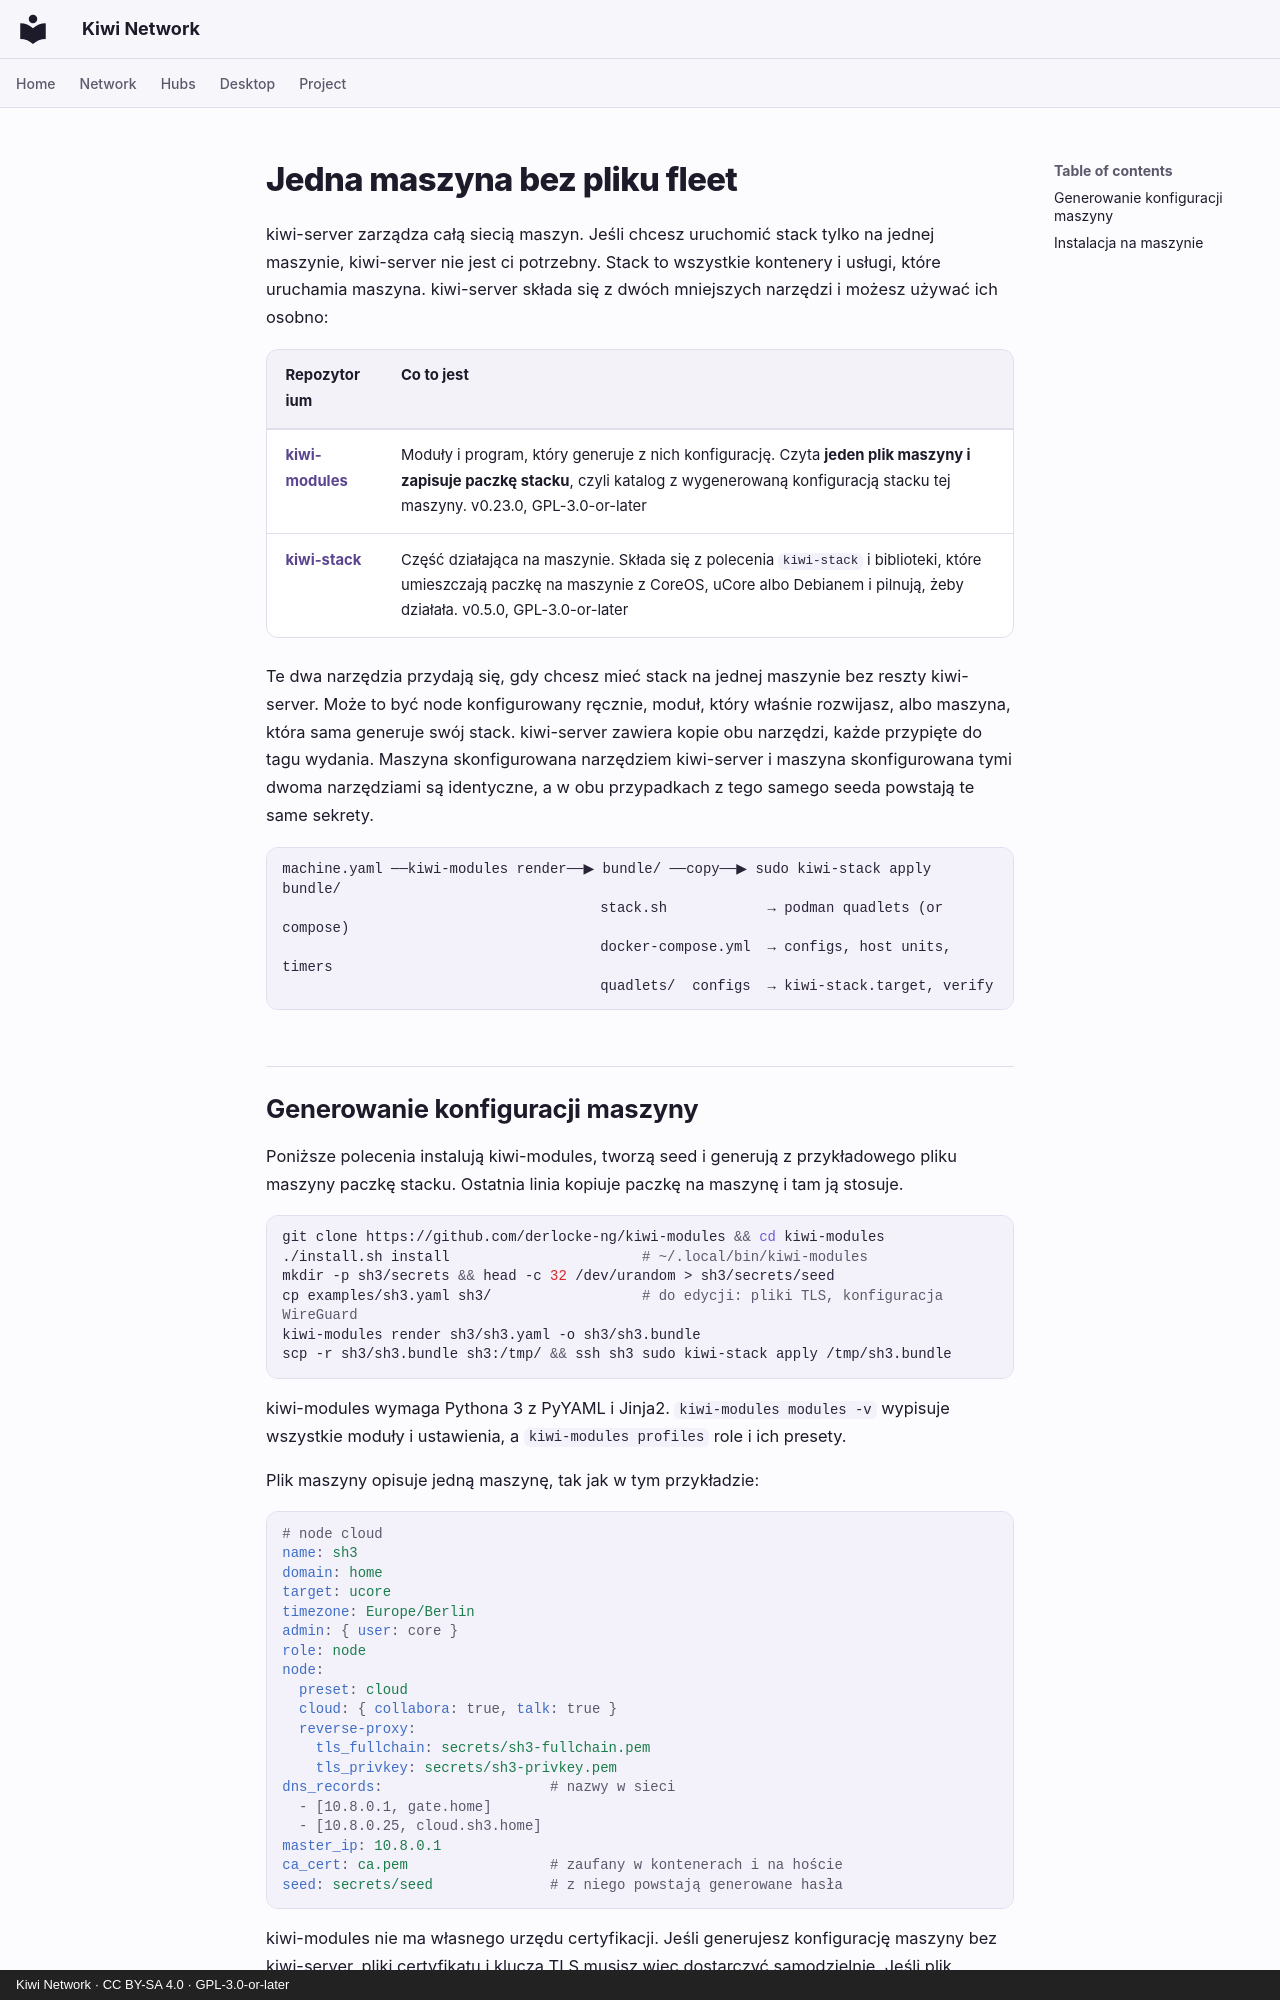

repository: derlocke-ng/kiwi-network · page: server/single.pl/index.html · generator: mkdocs · copyright: Kiwi Network · CC BY-SA 4.0 · GPL-3.0-or-later

# Jedna maszyna bez pliku fleet

kiwi-server zarządza całą siecią maszyn. Jeśli chcesz uruchomić stack tylko na
jednej maszynie, kiwi-server nie jest ci potrzebny. Stack to wszystkie kontenery i usługi,
które uruchamia maszyna. kiwi-server składa się z dwóch mniejszych narzędzi
i możesz używać ich osobno:

| Repozytorium | Co to jest |
|---|---|
| [**kiwi-modules**](https://github.com/derlocke-ng/kiwi-modules) | Moduły i program, który generuje z nich konfigurację. Czyta **jeden plik maszyny i zapisuje paczkę stacku**, czyli katalog z wygenerowaną konfiguracją stacku tej maszyny. v0.23.0, GPL-3.0-or-later |
| [**kiwi-stack**](https://github.com/derlocke-ng/kiwi-stack) | Część działająca na maszynie. Składa się z polecenia `kiwi-stack` i biblioteki, które umieszczają paczkę na maszynie z CoreOS, uCore albo Debianem i pilnują, żeby działała. v0.5.0, GPL-3.0-or-later |

Te dwa narzędzia przydają się, gdy chcesz mieć stack na jednej maszynie bez
reszty kiwi-server. Może to być node konfigurowany ręcznie, moduł, który
właśnie rozwijasz, albo maszyna, która sama generuje swój stack. kiwi-server
zawiera kopie obu narzędzi, każde przypięte do tagu wydania. Maszyna
skonfigurowana narzędziem kiwi-server i maszyna skonfigurowana tymi dwoma
narzędziami są identyczne, a w obu przypadkach z tego samego seeda powstają
te same sekrety.

```
machine.yaml ──kiwi-modules render──▶ bundle/ ──copy──▶ sudo kiwi-stack apply bundle/
                                      stack.sh            → podman quadlets (or compose)
                                      docker-compose.yml  → configs, host units, timers
                                      quadlets/  configs  → kiwi-stack.target, verify
```
